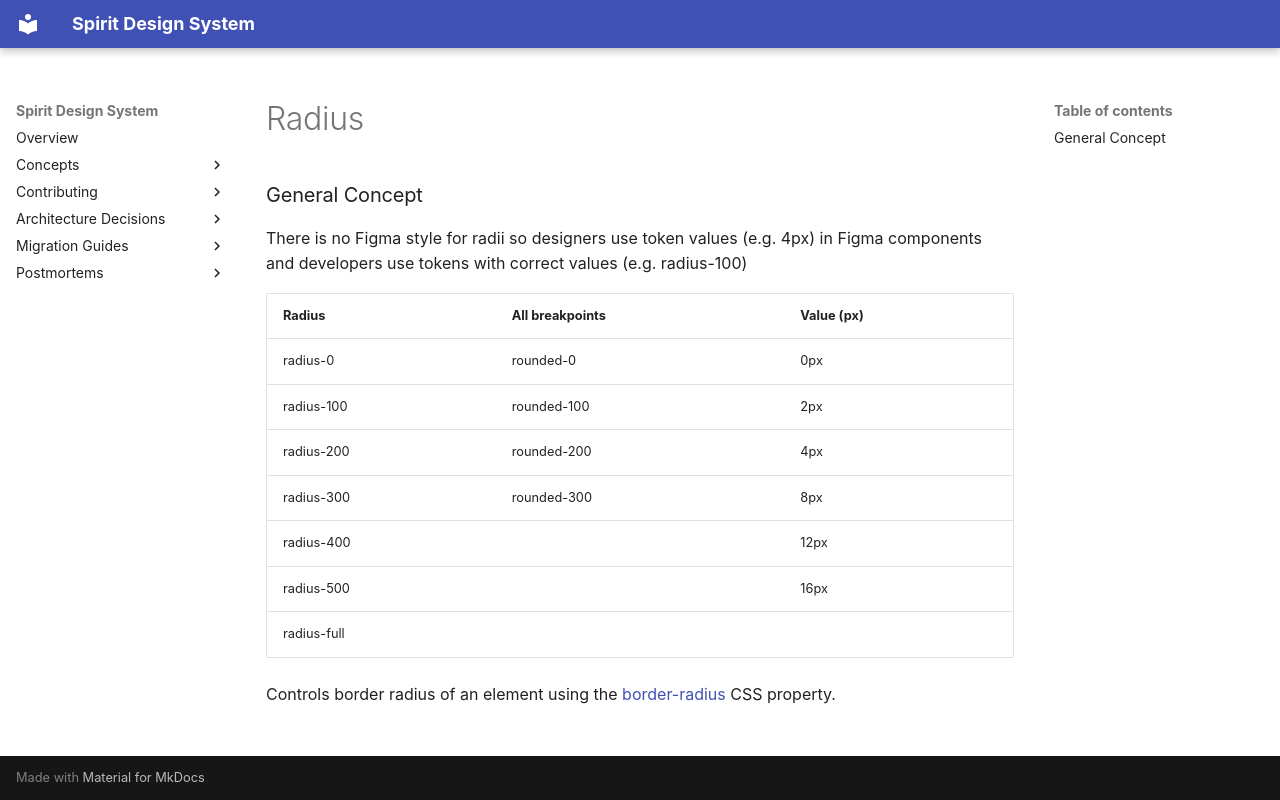

repository: alma-oss/spirit-design-system · page: design/global-tokens/radius/index.html · generator: mkdocs

---
title: Radius
---

### General Concept

There is no Figma style for radii so designers use token values (e.g. 4px) in Figma components and developers use tokens with correct values (e.g. radius-100)

| Radius      | All breakpoints | Value (px) |
| ----------- | --------------- | ---------- |
| radius-0    | rounded-0       | 0px        |
| radius-100  | rounded-100     | 2px        |
| radius-200  | rounded-200     | 4px        |
| radius-300  | rounded-300     | 8px        |
| radius-400  |                 | 12px       |
| radius-500  |                 | 16px       |
| radius-full |                 |            |

Controls border radius of an element using the [border-radius](https://developer.mozilla.org/en-US/docs/Web/CSS/border-radius) CSS property.
